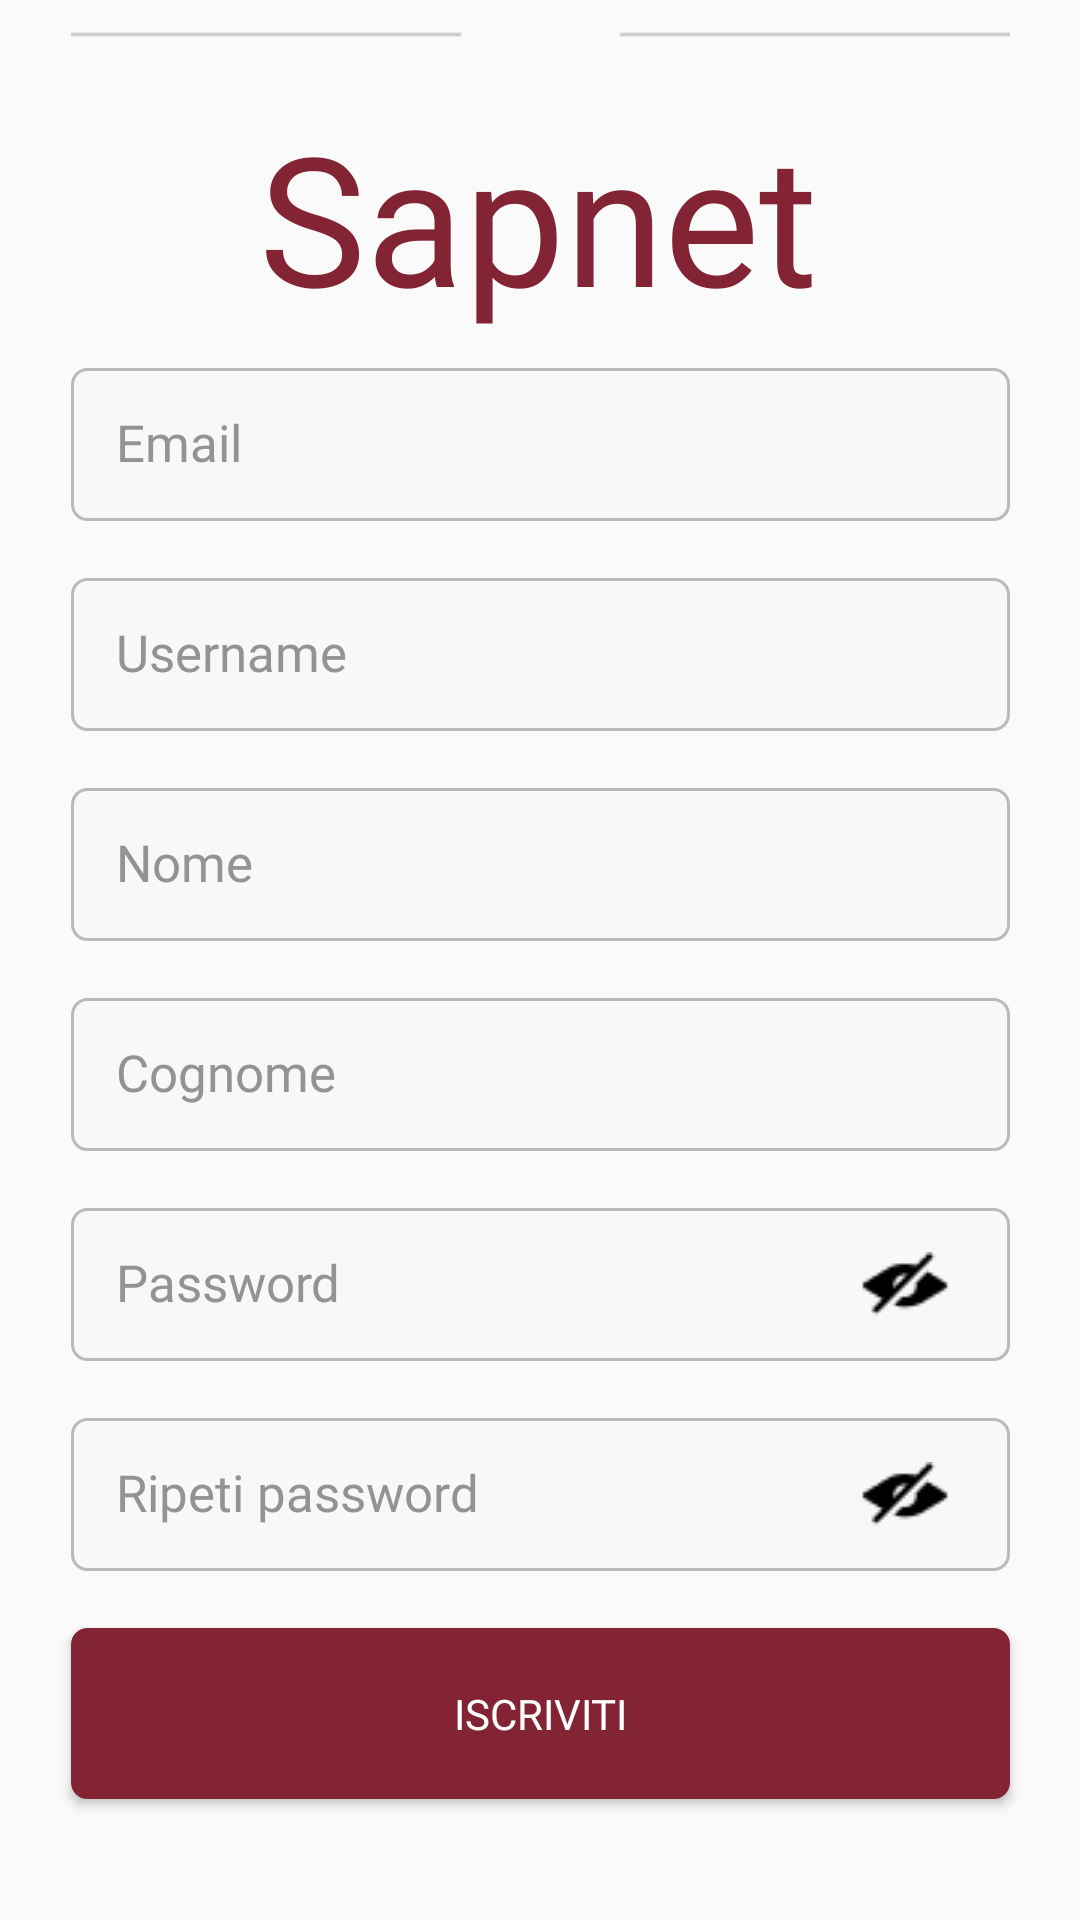

The Android layout XML behind this screen, and the referenced resources:
<!-- AndroidManifest.xml: application theme Theme.Sapnet -->
<!-- res/layout/activity_sign_up.xml -->
<?xml version="1.0" encoding="utf-8"?>
<androidx.constraintlayout.widget.ConstraintLayout xmlns:android="http://schemas.android.com/apk/res/android"
    xmlns:app="http://schemas.android.com/apk/res-auto"
    xmlns:tools="http://schemas.android.com/tools"
    android:layout_width="match_parent"
    android:layout_height="match_parent">

    <EditText
        android:id="@+id/email"
        android:layout_width="313dp"
        android:layout_height="51dp"
        android:layout_marginTop="132dp"
        android:layout_marginBottom="476dp"
        android:background="@drawable/button1"
        android:fontFamily="@font/roboto"
        android:hint="Email"
        android:inputType="textPersonName"
        android:padding="15dp"
        android:paddingEnd="50dp"
        android:textAlignment="textStart"
        android:textColorHint="#939393"
        android:textSize="17sp"
        app:layout_constraintBottom_toBottomOf="parent"
        app:layout_constraintEnd_toEndOf="parent"
        app:layout_constraintStart_toStartOf="parent"
        app:layout_constraintTop_toTopOf="parent" />

    <EditText
        android:id="@+id/nome"
        android:layout_width="313dp"
        android:layout_height="51dp"
        android:layout_marginTop="272dp"
        android:layout_marginBottom="336dp"
        android:background="@drawable/button1"
        android:fontFamily="@font/roboto"
        android:hint="Nome"
        android:inputType="textPersonName"
        android:padding="15dp"
        android:paddingEnd="50dp"
        android:textAlignment="textStart"
        android:textColorHint="#939393"
        android:textSize="17sp"
        app:layout_constraintBottom_toBottomOf="parent"
        app:layout_constraintEnd_toEndOf="parent"
        app:layout_constraintHorizontal_bias="0.5"
        app:layout_constraintStart_toStartOf="parent"
        app:layout_constraintTop_toTopOf="parent" />

    <EditText
        android:id="@+id/cognome"
        android:layout_width="313dp"
        android:layout_height="51dp"
        android:layout_marginTop="342dp"
        android:layout_marginBottom="266dp"
        android:background="@drawable/button1"
        android:fontFamily="@font/roboto"
        android:hint="Cognome"
        android:inputType="textPersonName"
        android:padding="15dp"
        android:paddingEnd="50dp"
        android:textAlignment="textStart"
        android:textColorHint="#939393"
        android:textSize="17sp"
        app:layout_constraintBottom_toBottomOf="parent"
        app:layout_constraintEnd_toEndOf="parent"
        app:layout_constraintHorizontal_bias="0.5"
        app:layout_constraintStart_toStartOf="parent"
        app:layout_constraintTop_toTopOf="parent" />

    <EditText
        android:id="@+id/password"
        android:layout_width="313dp"
        android:layout_height="51dp"
        android:background="@drawable/button1"
        android:fontFamily="@font/roboto"
        android:hint="Password"
        android:inputType="textPassword"
        android:padding="15dp"
        android:paddingEnd="50dp"
        android:textAlignment="textStart"
        android:textColorHint="#939393"
        android:textSize="17sp"
        app:endIconMode="password_toggle"
        app:layout_constraintBottom_toTopOf="@+id/password2"
        app:layout_constraintEnd_toEndOf="parent"
        app:layout_constraintStart_toStartOf="parent"
        app:layout_constraintTop_toBottomOf="@+id/cognome" />

    <EditText
        android:id="@+id/password2"
        android:layout_width="313dp"
        android:layout_height="51dp"
        android:layout_marginTop="482dp"
        android:layout_marginBottom="126dp"
        android:background="@drawable/button1"
        android:fontFamily="@font/roboto"
        android:hint="Ripeti password"
        android:inputType="textPassword"
        android:padding="15dp"
        android:paddingEnd="50dp"
        android:textColorHint="#939393"
        android:textSize="17sp"
        app:endIconMode="password_toggle"
        app:layout_constraintBottom_toBottomOf="parent"
        app:layout_constraintEnd_toEndOf="parent"
        app:layout_constraintHorizontal_bias="0.5"
        app:layout_constraintStart_toStartOf="parent"
        app:layout_constraintTop_toTopOf="parent" />

    <ImageButton
        android:id="@+id/button_show_psw"
        android:layout_width="wrap_content"
        android:layout_height="wrap_content"
        android:layout_marginStart="251dp"
        android:layout_marginEnd="8dp"
        android:background="#00FFFFFF"
        android:onClick="showPsw"
        app:layout_constraintBottom_toBottomOf="@+id/password"
        app:layout_constraintEnd_toEndOf="@+id/password"
        app:layout_constraintStart_toStartOf="@+id/password"
        app:layout_constraintTop_toTopOf="@+id/password"
        app:srcCompat="@drawable/occhietto_show_pass"
        tools:ignore="SpeakableTextPresentCheck,TouchTargetSizeCheck" />

    <ImageButton
        android:id="@+id/button_show_psw2"
        android:layout_width="wrap_content"
        android:layout_height="wrap_content"
        android:layout_marginStart="251dp"
        android:layout_marginEnd="8dp"
        android:background="#00FFFFFF"
        android:onClick="showPsw2"
        app:layout_constraintBottom_toBottomOf="@+id/password2"
        app:layout_constraintEnd_toEndOf="@+id/password2"
        app:layout_constraintStart_toStartOf="@+id/password2"
        app:layout_constraintTop_toTopOf="@+id/password2"
        app:srcCompat="@drawable/occhietto_show_pass"
        tools:ignore="SpeakableTextPresentCheck,TouchTargetSizeCheck" />

    <EditText
        android:id="@+id/username"
        android:layout_width="313dp"
        android:layout_height="51dp"
        android:layout_marginTop="202dp"
        android:layout_marginBottom="406dp"
        android:background="@drawable/button1"
        android:fontFamily="@font/roboto"
        android:hint="Username"
        android:inputType="textPersonName"
        android:padding="15dp"
        android:textAlignment="textStart"
        android:textColorHint="#939393"
        android:textSize="17sp"
        app:layout_constraintBottom_toBottomOf="parent"
        app:layout_constraintEnd_toEndOf="parent"
        app:layout_constraintHorizontal_bias="0.5"
        app:layout_constraintStart_toStartOf="parent"
        app:layout_constraintTop_toTopOf="parent" />

    <Button
        android:id="@+id/iscriviti"
        android:layout_width="313dp"
        android:layout_height="57dp"
        android:layout_marginTop="552dp"

        android:layout_marginBottom="50dp"
        android:background="@drawable/button1"
        android:backgroundTint="#822433"

        android:fontFamily="@font/roboto"
        android:onClick="SignUp"
        android:text="Iscriviti"
        android:textColor="@color/white"
        app:layout_constraintBottom_toBottomOf="parent"
        app:layout_constraintEnd_toEndOf="parent"
        app:layout_constraintStart_toStartOf="parent"
        app:layout_constraintTop_toTopOf="parent" />

    <TextView
        android:id="@+id/scrittaSapnet"
        android:layout_width="wrap_content"
        android:layout_height="wrap_content"
        android:layout_marginTop="35dp"
        android:layout_marginBottom="531dp"
        android:fontFamily="@font/font_logo"
        android:text="Sapnet"
        android:textColor="@color/rossoSapienza"
        android:textSize="60sp"
        app:layout_constraintBottom_toBottomOf="parent"
        app:layout_constraintEnd_toEndOf="parent"
        app:layout_constraintHorizontal_bias="0.498"
        app:layout_constraintStart_toStartOf="parent"
        app:layout_constraintTop_toTopOf="parent" />

    <ImageView
        android:id="@+id/imageView3"
        android:layout_width="wrap_content"
        android:layout_height="wrap_content"
        app:layout_constraintEnd_toEndOf="parent"
        app:layout_constraintStart_toStartOf="parent"
        app:layout_constraintTop_toTopOf="parent"
        app:srcCompat="@drawable/linee_alte" />


</androidx.constraintlayout.widget.ConstraintLayout>
<!-- resources referenced by this layout -->
<resources>
  <color name="rossoSapienza">#822433</color>
  <color name="white">#FFFFFFFF</color>
  <!-- drawable button1 (drawable) -->
  <?xml version="1.0" encoding="utf-8"?>
  <selector xmlns:android="http://schemas.android.com/apk/res/android">
      <item android:state_pressed="true" >
          <shape android:shape="rectangle"  >
              <corners android:radius="5dip" />
              
              <stroke android:width="1dip" android:color="#BABABA" />
              <gradient android:angle="-90" android:startColor="#F8F8F8" android:endColor="#F8F8F8"  />
          </shape>
      </item>
      <item android:state_focused="true">
          <shape android:shape="rectangle"  >
              <corners android:radius="5dip" />
              <stroke android:width="1dip" android:color="#BABABA" />
              <solid android:color="#F8F8F8"/>
          </shape>
      </item>
      <item >
          <shape android:shape="rectangle"  >
              <corners android:radius="5dip" />
              <stroke android:width="1dip" android:color="#BABABA" />
              <gradient android:angle="-90" android:startColor="#F8F8F8" android:endColor="#F8F8F8" />
          </shape>
      </item>
  </selector>
  <!-- drawable linee_alte: png bitmap (drawable, 172 bytes) -->
  <!-- drawable occhietto_show_pass: png bitmap (drawable, 483 bytes) -->
  <style name="Theme.Sapnet" parent="Theme.AppCompat.Light.NoActionBar">
          
          <item name="colorPrimary">@color/rossoSapienza</item>
          <item name="colorPrimaryVariant">@color/purple_700</item>
          <item name="colorOnPrimary">@color/white</item>
          
          <item name="colorSecondary">@color/teal_200</item>
          <item name="colorSecondaryVariant">@color/teal_700</item>
          <item name="colorOnSecondary">@color/black</item>
          
          <item name="android:windowLightStatusBar">true</item>
          <item name="android:statusBarColor" tools:targetApi="l">@color/background</item>
          
      </style>
  <color name="purple_700">#FF3700B3</color>
  <color name="teal_200">#FF03DAC5</color>
  <color name="teal_700">#FF018786</color>
  <color name="black">#FF000000</color>
  <color name="background">#fffafafa</color>
</resources>
